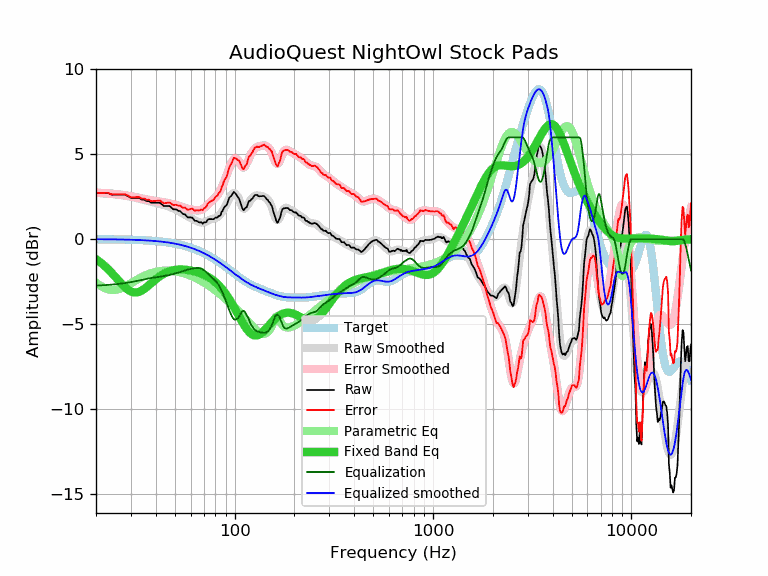

The file beside this chart, header and first rows:
frequency, raw, error, smoothed, error_smoothed, equalization, parametric_eq, equalized_raw, equalized_smoothed, target
20, 2.72, 2.72, 2.73, 2.73, -2.73, -1.18, -0.01, -0.00, -0.00
21, 2.72, 2.73, 2.72, 2.72, -2.72, -1.36, -0.00, -0.00, -0.00
22, 2.72, 2.73, 2.70, 2.71, -2.71, -1.56, 0.01, -0.01, -0.01
23, 2.72, 2.73, 2.69, 2.70, -2.70, -1.77, 0.03, -0.01, -0.01
24, 2.62, 2.63, 2.67, 2.68, -2.68, -1.99, -0.06, -0.01, -0.01
25, 2.62, 2.64, 2.65, 2.66, -2.66, -2.22, -0.04, -0.01, -0.01
26, 2.62, 2.64, 2.62, 2.64, -2.64, -2.44, -0.02, -0.02, -0.02
27, 2.62, 2.64, 2.59, 2.61, -2.61, -2.65, 0.01, -0.02, -0.02
28, 2.62, 2.65, 2.56, 2.59, -2.59, -2.84, 0.03, -0.03, -0.03
29, 2.53, 2.56, 2.53, 2.56, -2.56, -2.98, -0.03, -0.03, -0.03
30, 2.43, 2.47, 2.50, 2.53, -2.53, -3.09, -0.10, -0.03, -0.03
31, 2.43, 2.47, 2.46, 2.50, -2.50, -3.14, -0.07, -0.04, -0.04
32, 2.43, 2.48, 2.42, 2.47, -2.47, -3.14, -0.03, -0.05, -0.05
33, 2.43, 2.48, 2.38, 2.43, -2.43, -3.10, -0.00, -0.05, -0.05
34, 2.33, 2.39, 2.34, 2.40, -2.40, -3.03, -0.07, -0.06, -0.06
35, 2.33, 2.40, 2.30, 2.37, -2.37, -2.93, -0.04, -0.07, -0.07
36, 2.24, 2.32, 2.27, 2.34, -2.34, -2.82, -0.10, -0.07, -0.07
37, 2.24, 2.32, 2.23, 2.31, -2.31, -2.70, -0.07, -0.08, -0.08
38, 2.14, 2.23, 2.20, 2.29, -2.29, -2.59, -0.15, -0.09, -0.09
39, 2.14, 2.24, 2.17, 2.27, -2.27, -2.47, -0.13, -0.10, -0.10
40, 2.14, 2.25, 2.14, 2.25, -2.25, -2.37, -0.11, -0.11, -0.11
41, 2.14, 2.27, 2.11, 2.23, -2.23, -2.27, -0.09, -0.12, -0.12
42, 2.14, 2.28, 2.08, 2.21, -2.21, -2.18, -0.07, -0.14, -0.14
43, 2.04, 2.19, 2.04, 2.19, -2.19, -2.10, -0.15, -0.15, -0.15
44, 1.95, 2.11, 2.01, 2.17, -2.17, -2.04, -0.22, -0.16, -0.16
45, 1.95, 2.13, 1.97, 2.15, -2.15, -1.98, -0.20, -0.18, -0.18
46, 1.95, 2.14, 1.94, 2.13, -2.13, -1.93, -0.18, -0.19, -0.19
47, 1.95, 2.16, 1.90, 2.11, -2.11, -1.89, -0.16, -0.21, -0.21
48, 1.85, 2.08, 1.86, 2.08, -2.08, -1.86, -0.23, -0.23, -0.23
49, 1.76, 2.01, 1.81, 2.06, -2.06, -1.83, -0.30, -0.24, -0.24
50, 1.76, 2.02, 1.77, 2.03, -2.03, -1.81, -0.27, -0.26, -0.26
51, 1.74, 2.02, 1.72, 2.00, -2.00, -1.80, -0.26, -0.28, -0.28
52, 1.66, 1.97, 1.67, 1.97, -1.97, -1.79, -0.31, -0.30, -0.30
53, 1.66, 1.99, 1.61, 1.94, -1.94, -1.79, -0.28, -0.33, -0.33
54, 1.56, 1.91, 1.56, 1.91, -1.91, -1.79, -0.34, -0.35, -0.35
55, 1.47, 1.84, 1.50, 1.87, -1.87, -1.79, -0.40, -0.37, -0.37
56, 1.47, 1.87, 1.45, 1.84, -1.84, -1.80, -0.37, -0.40, -0.40
57, 1.37, 1.79, 1.39, 1.81, -1.81, -1.81, -0.44, -0.42, -0.42
58, 1.28, 1.73, 1.34, 1.79, -1.79, -1.82, -0.51, -0.45, -0.45
59, 1.28, 1.76, 1.30, 1.77, -1.77, -1.84, -0.49, -0.47, -0.47
60, 1.28, 1.78, 1.25, 1.75, -1.75, -1.85, -0.47, -0.50, -0.50
61, 1.27, 1.80, 1.21, 1.74, -1.74, -1.87, -0.47, -0.53, -0.53
62, 1.18, 1.74, 1.16, 1.72, -1.72, -1.89, -0.54, -0.56, -0.56
63, 1.08, 1.67, 1.12, 1.71, -1.71, -1.91, -0.63, -0.59, -0.59
64, 1.08, 1.70, 1.08, 1.70, -1.70, -1.93, -0.62, -0.62, -0.62
65, 1.05, 1.71, 1.04, 1.69, -1.69, -1.96, -0.64, -0.66, -0.66
66, 0.99, 1.68, 1.01, 1.70, -1.70, -1.98, -0.71, -0.69, -0.69
67, 0.99, 1.71, 0.99, 1.71, -1.71, -2.01, -0.72, -0.72, -0.72
68, 0.99, 1.75, 0.98, 1.74, -1.74, -2.04, -0.74, -0.76, -0.76
69, 0.91, 1.70, 0.98, 1.77, -1.77, -2.07, -0.86, -0.79, -0.79
70, 0.99, 1.82, 1.00, 1.82, -1.82, -2.10, -0.83, -0.83, -0.83
71, 0.99, 1.86, 1.02, 1.88, -1.88, -2.13, -0.89, -0.87, -0.87
72, 1.01, 1.91, 1.05, 1.95, -1.95, -2.17, -0.94, -0.90, -0.90
73, 1.13, 2.07, 1.08, 2.02, -2.02, -2.21, -0.89, -0.94, -0.94
74, 1.18, 2.16, 1.12, 2.09, -2.09, -2.25, -0.91, -0.98, -0.98
75, 1.18, 2.20, 1.14, 2.16, -2.16, -2.29, -0.98, -1.02, -1.02
76, 1.18, 2.24, 1.17, 2.22, -2.22, -2.33, -1.04, -1.06, -1.06
77, 1.18, 2.28, 1.19, 2.28, -2.28, -2.38, -1.10, -1.10, -1.10
78, 1.17, 2.31, 1.20, 2.34, -2.34, -2.43, -1.17, -1.14, -1.14
79, 1.20, 2.38, 1.22, 2.40, -2.40, -2.48, -1.20, -1.18, -1.18
... 553 more rows
